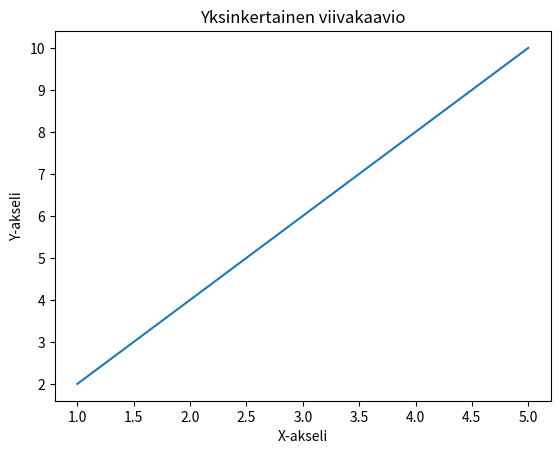

Source code (Python):
"""  Tehtävänanto

    Asenna ja ota käyttöön Matplotlib aliaksella plt.
    Luo kaksi eri listaa, joita voit käyttää kaavion x-, ja y-akseleilla(esimerkki materiaaleissa).
    Visualisoi datasi Matplotlibin avulla luomalla yksinkertainen viivakaavio


pip install matplotlib """

import matplotlib.pyplot as plt

# Luodaan esimerkkidataa kahdelle listalle
x = [1, 2, 3, 4, 5]  # x-akselin arvot
y = [2, 4, 6, 8, 10]  # y-akselin arvot

# Luodaan yksinkertainen viivakaavio
plt.plot(x, y)

# Asetetaan otsikko ja akselien nimet
plt.title("Yksinkertainen viivakaavio")
plt.xlabel("X-akseli")
plt.ylabel("Y-akseli")

# Näytetään kaavio
plt.show()